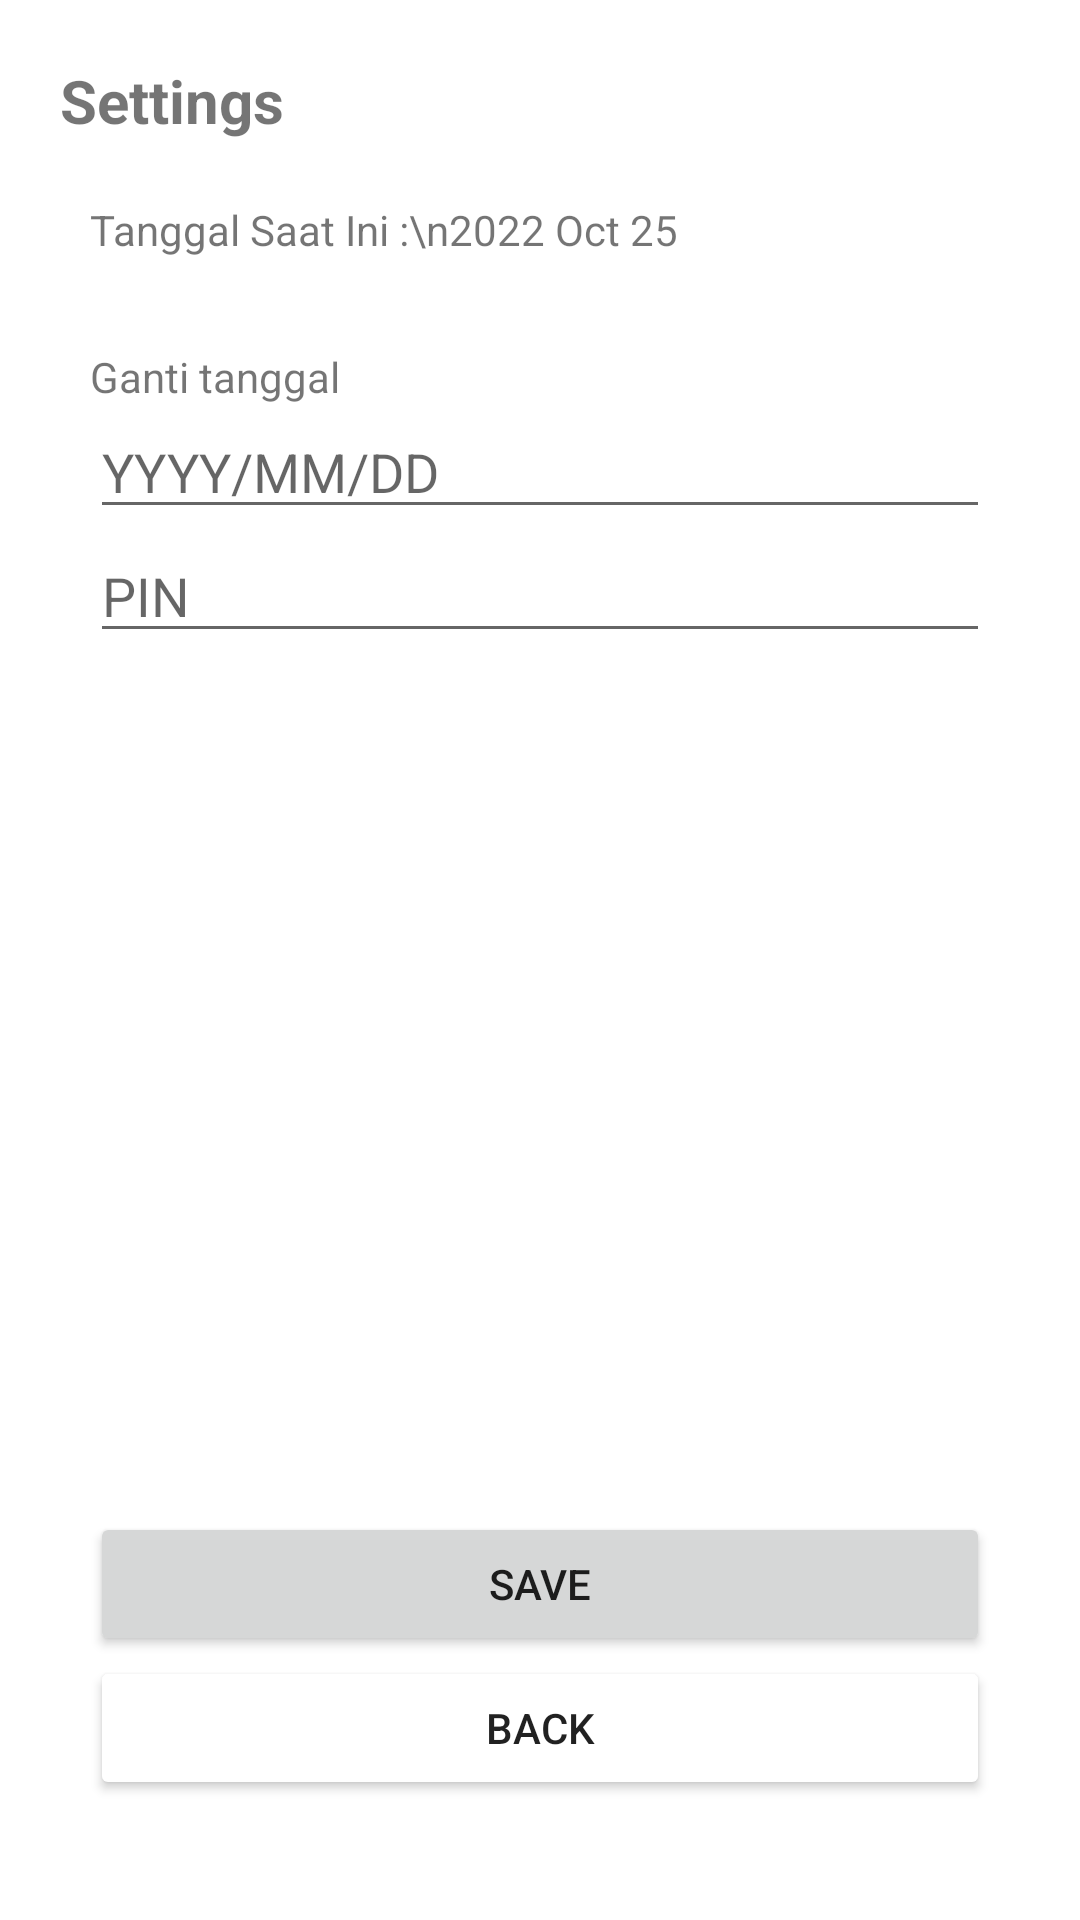

Produce the Android XML layout that renders to this screen, including the resource entries it uses.
<!-- AndroidManifest.xml: application theme Theme.M5 -->
<!-- res/layout/activity_settings.xml -->
<?xml version="1.0" encoding="utf-8"?>
<LinearLayout xmlns:android="http://schemas.android.com/apk/res/android"
    xmlns:app="http://schemas.android.com/apk/res-auto"
    xmlns:tools="http://schemas.android.com/tools"
    android:layout_width="match_parent"
    android:layout_height="match_parent"
    android:orientation="vertical"
    android:padding="20dp"
    tools:context=".SettingsActivity">

    <TextView
        android:layout_width="match_parent"
        android:layout_height="wrap_content"
        android:text="Settings"
        android:textSize="20sp"
        android:textStyle="bold" />

    <LinearLayout
        android:layout_width="match_parent"
        android:layout_height="match_parent"
        android:orientation="vertical"
        android:paddingLeft="10dp"
        android:paddingTop="20dp"
        android:paddingRight="10dp"
        android:paddingBottom="20dp">

        <TextView
            android:id="@+id/tvTanggal_settings"
            android:layout_width="match_parent"
            android:layout_height="wrap_content"
            android:text="Tanggal Saat Ini :\n2022 Oct 25" />

        <Space
            android:layout_width="match_parent"
            android:layout_height="30dp" />

        <TextView
            android:layout_width="match_parent"
            android:layout_height="wrap_content"
            android:text="Ganti tanggal" />

        <EditText
            android:id="@+id/etTanggal_settings"
            android:layout_width="match_parent"
            android:layout_height="wrap_content"
            android:ems="10"
            android:hint="YYYY/MM/DD"
            android:inputType="date" />

        <EditText
            android:id="@+id/etPIN_settings"
            android:layout_width="match_parent"
            android:layout_height="wrap_content"
            android:ems="10"
            android:hint="PIN"
            android:inputType="number"
            android:password="true" />

        <Space
            android:layout_width="match_parent"
            android:layout_height="wrap_content"
            android:layout_weight="1" />

        <Button
            android:id="@+id/btSave_settings"
            android:layout_width="match_parent"
            android:layout_height="wrap_content"
            android:text="SAVE" />

        <Button
            android:id="@+id/btBack_settings"
            android:layout_width="match_parent"
            android:layout_height="wrap_content"
            android:backgroundTint="@color/red"
            android:text="BACK" />
    </LinearLayout>

</LinearLayout>
<!-- resources referenced by this layout -->
<resources>
  <style name="Theme.M5" parent="Theme.MaterialComponents.DayNight.DarkActionBar">
          
          <item name="colorPrimary">@color/purple_500</item>
          <item name="colorPrimaryVariant">@color/purple_700</item>
          <item name="colorOnPrimary">@color/white</item>
          
          <item name="colorSecondary">@color/teal_200</item>
          <item name="colorSecondaryVariant">@color/teal_700</item>
          <item name="colorOnSecondary">@color/black</item>
          
          <item name="android:statusBarColor" tools:targetApi="l">?attr/colorPrimaryVariant</item>
          
      </style>
  <!-- not gathered from this repository: default colours our renderer supplied (Android Studio template values) -->
  <color name="purple_500">#FF6200EE</color>
  <color name="purple_700">#FF3700B3</color>
  <color name="teal_200">#FF03DAC5</color>
  <color name="teal_700">#FF018786</color>
  <color name="black">#FF000000</color>
  <color name="white">#FFFFFFFF</color>
</resources>
